Run: headless pygame with SDL's dummy video driver; simulated clock (each Clock.tick advances the game by its frame time, no real sleeping); random seed 0; keys injected as events and as key.get_pressed() state; no mouse input.
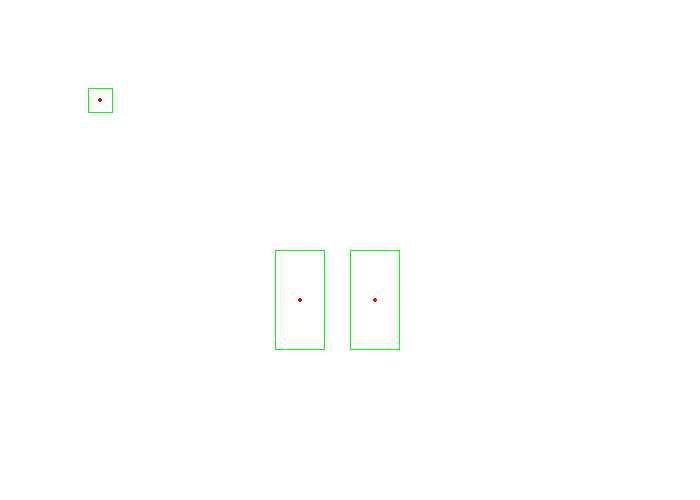
Frame 1 of 4 · flips 1–60 · no input
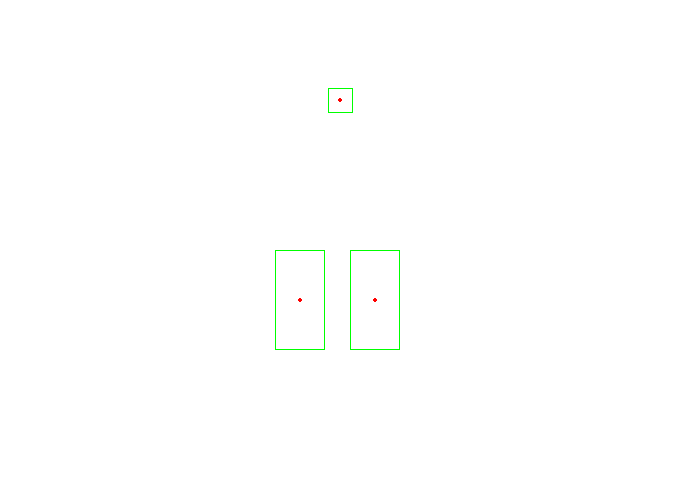
Frame 2 of 4 · flips 61–180 · tapped SPACE, RETURN · held RIGHT (→), D
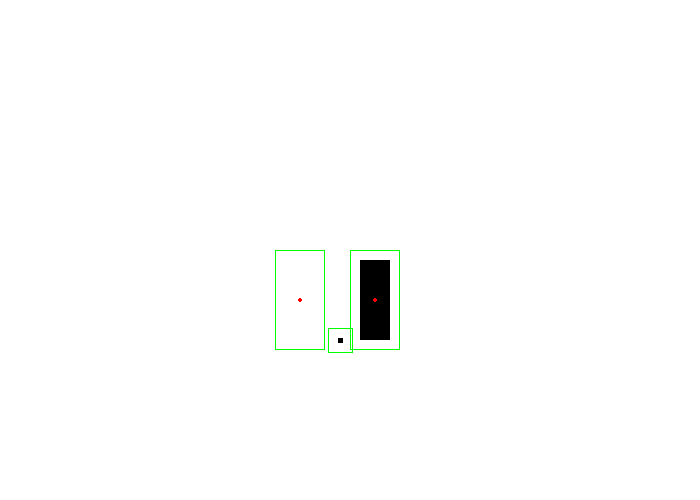
Frame 3 of 4 · flips 181–300 · held DOWN (↓), S
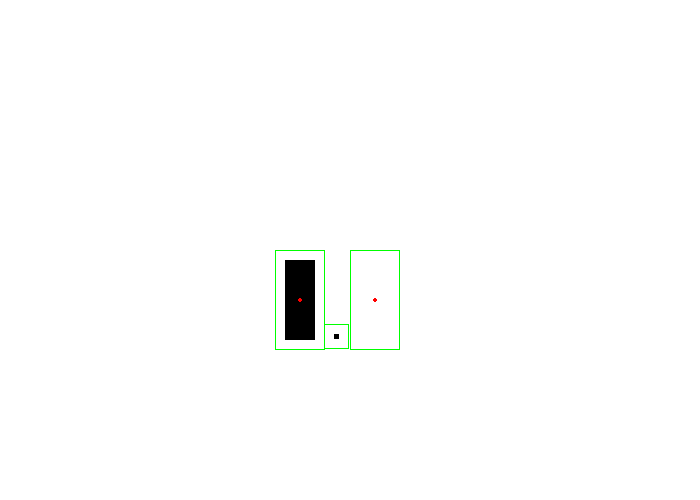
Frame 4 of 4 · flips 301–420 · held LEFT (←), A, UP (↑), W

The pygame program that drew these frames:

from random import randint

import pygame as pg


def get_dist(a, b):
    return pg.math.Vector2(a[0], a[1]).distance_to((b[0], b[1]))


class Object(pg.sprite.Sprite):
    def __init__(self, pos, size, color=(0, 255, 0), speed=2):
        super().__init__()

        self.pos = list(pos)
        self.size = size
        self.color = color
        self.last_pos = list(pos)

        self.rect = pg.Rect(pos[0]-size[0]//2, pos[1]-size[1]//2, *size)
        self.speed = speed
        self.velocity_x = 0
        self.velocity_y = 0

        objects.add_internal(self)

    def check_collisions(self):
        hits = pg.sprite.spritecollide(self, objects.sprites(), False)
        hits.remove(self)
        for i in hits:
            x = i.pos[0] - self.pos[0]
            y = i.pos[1] - self.pos[1]
            inside_rect = pg.rect.Rect(i.pos[0] - i.size[0]//2 + 10, i.pos[1] - i.size[1]//2 + 10, i.size[0]-20, i.size[1]-20)
            pg.draw.rect(window, (0, 0, 0), inside_rect)
            if (x > 0 and self.velocity_x > 0 or x < 0 and self.velocity_x < 0) and abs(y) < i.size[1]//2+self.size[1]//2 - self.speed:
                self.pos[0] -= self.velocity_x
                self.velocity_x = 0
            if (y > 0 and self.velocity_y > 0 or y < 0 and self.velocity_y < 0) and abs(x) < i.size[0]//2+self.size[0]//2 - self.speed:
                self.pos[1] -= self.velocity_y
                self.velocity_y = 0

            if self.rect.colliderect(inside_rect):
                if (x > 0 and self.velocity_x > 0 or x < 0 and self.velocity_x < 0) and abs(y) < i.size[1] // 2 + self.size[1] // 2:
                    self.pos[0] -= self.velocity_x
                    self.velocity_x = 0
                if (y > 0 and self.velocity_y > 0 or y < 0 and self.velocity_y < 0) and abs(x) < i.size[0] // 2 + self.size[0] // 2:
                    self.pos[1] -= self.velocity_y
                    self.velocity_y = 0

            # x = i.pos[0] - self.pos[0]
            # y = i.pos[1] - self.pos[1]
            # if x != 0 and y != 0:
            #     last_x = i.pos[0] - self.last_pos[0]
            #     last_y = i.pos[1] - self.last_pos[1]
            #     r_x, r_y = self.rect.clip(i.rect).width, self.rect.clip(i.rect).height
            #     pg.draw.circle(window, (0, 0, 0), (self.pos[0] - (x//abs(x)) * r_x, self.pos[1]), 2)
            #     a = (self.pos[0] - self.size[0]//2 - (x//abs(x)) * r_x, self.pos[1] - self.size[1]//2)
            #     b = (self.pos[0] - self.size[0]//2, self.pos[1] - self.size[1]//2 - (y//abs(y)) * r_y)
            #
            #
            #     if get_dist(a, self.last_pos) < get_dist(b, self.last_pos):
            #         relation = (self.pos[0] - self.last_pos[0]) / (self.pos[1] - self.last_pos[1]) if (self.pos[1] - self.last_pos[1]) != 0 else 0
            #         self.pos[0] -= (x // abs(x)) * r_x
            #         self.pos[1] -= (x // abs(x)) * r_x * relation
            #     else:
            #         relation = (self.pos[1] - self.last_pos[1]) / (self.pos[0] - self.last_pos[0]) if (self.pos[0] - self.last_pos[0]) != 0 else 0
            #         self.pos[1] -= (y // abs(y)) * r_y
            #         self.pos[0] -= (y // abs(y)) * r_y * relation


        if self.rect.x <= 0:
            self.rect.x = 0
        elif self.rect.right >= WIDTH:
            self.rect.x = WIDTH - self.rect.width
        if self.rect.y <= 0:
            self.rect.y = 0
        elif self.rect.bottom >= HEIGHT:
            self.rect.y = HEIGHT - self.rect.height
        return len(hits) > 0


    def update_parameters(self):
        # self.velocity_x = randint(-2, 2) * self.speed
        # self.velocity_y = randint(-2, 2) * self.speed

        self.pos[0] += self.velocity_x
        self.pos[1] += self.velocity_y

        self.check_collisions()

        self.last_pos = self.pos.copy()
        self.rect.x, self.rect.y = (self.pos[0]-self.size[0]//2, self.pos[1]-self.size[1]//2)

    def update(self):
        self.update_parameters()
        pg.draw.rect(window, self.color, self.rect, width=1)
        pg.draw.circle(window, (255, 0, 0), self.pos, 2)


WIDTH = 700
HEIGHT = 500
window = pg.display.set_mode((WIDTH, HEIGHT), pg.RESIZABLE)
pg.display.set_caption('Physic simulation')


objects = pg.sprite.Group()


mol1 = Object((100, 100), (25, 25))
mol2 = Object((300, 300), (50, 100))
mol3 = Object((375, 300), (50, 100))
clock = pg.time.Clock()
FPS = 60

running = True

while running:

    for e in pg.event.get():
        if e.type == pg.QUIT:
            running = False

    key_pressed = pg.key.get_pressed()
    if key_pressed[pg.K_a]:
        mol1.velocity_x = -mol1.speed
    elif key_pressed[pg.K_d]:
        mol1.velocity_x = mol1.speed
    else:
        mol1.velocity_x = 0
    if key_pressed[pg.K_w]:
        mol1.velocity_y = -mol1.speed
    elif key_pressed[pg.K_s]:
        mol1.velocity_y = mol1.speed
    else:
        mol1.velocity_y = 0

    window.fill((255, 255, 255))

    objects.update()

    clock.tick(FPS)
    pg.display.update()
